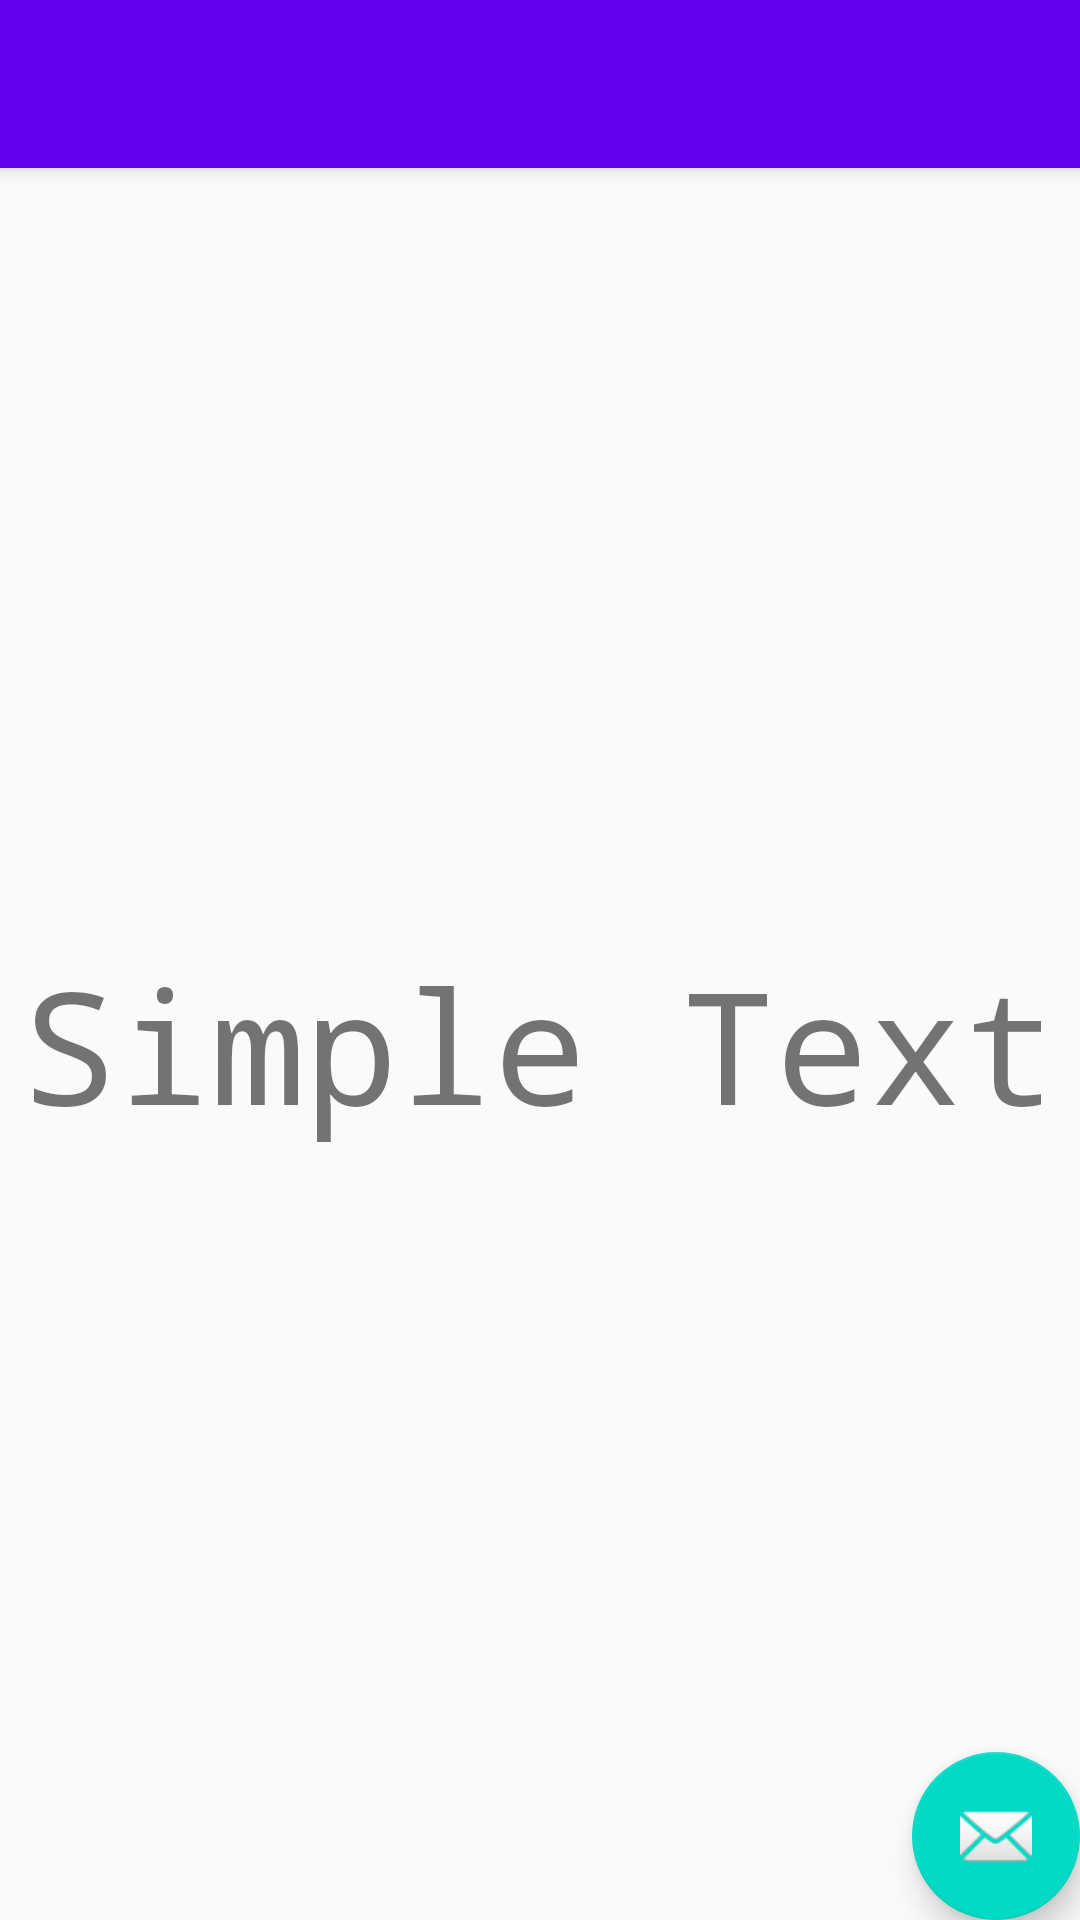

Write the Android layout XML for this screen, with the resource values it uses.
<!-- AndroidManifest.xml: application theme AppTheme -->
<!-- res/layout/activity_e06__basic.xml -->
<?xml version="1.0" encoding="utf-8"?>
<androidx.coordinatorlayout.widget.CoordinatorLayout
    xmlns:android="http://schemas.android.com/apk/res/android"
    xmlns:app="http://schemas.android.com/apk/res-auto"
    xmlns:tools="http://schemas.android.com/tools"
    android:layout_width="match_parent"
    android:layout_height="match_parent"
    tools:context=".Episodes.E06_BasicActivity">

    <com.google.android.material.appbar.AppBarLayout
        android:layout_width="match_parent"
        android:layout_height="wrap_content"
        android:theme="@style/AppTheme.AppBarOverlay">

        <androidx.appcompat.widget.Toolbar
            android:id="@+id/toolbar"
            android:layout_width="match_parent"
            android:layout_height="?attr/actionBarSize"
            android:background="?attr/colorPrimary"
            app:popupTheme="@style/AppTheme.PopupOverlay" />

    </com.google.android.material.appbar.AppBarLayout>

    <include layout="@layout/content_e06__basic" />

    <com.google.android.material.floatingactionbutton.FloatingActionButton
        android:id="@+id/fab"
        android:layout_width="wrap_content"
        android:layout_height="wrap_content"
        android:layout_gravity="bottom|end"
        android:layout_margin="@dimen/fab_margin"
        app:srcCompat="@android:drawable/ic_dialog_email" />

</androidx.coordinatorlayout.widget.CoordinatorLayout>
<!-- res/layout/content_e06__basic.xml (included above) -->
<?xml version="1.0" encoding="utf-8"?>
<androidx.constraintlayout.widget.ConstraintLayout
    xmlns:android="http://schemas.android.com/apk/res/android"
    xmlns:app="http://schemas.android.com/apk/res-auto"
    android:layout_width="match_parent"
    android:layout_height="match_parent"
    app:layout_behavior="@string/appbar_scrolling_view_behavior">

    <TextView
        android:layout_width="wrap_content"
        android:layout_height="wrap_content"
        android:text="Simple Text"
        android:textSize="52sp"
        app:layout_constraintBottom_toBottomOf="parent"
        app:layout_constraintRight_toRightOf="parent"
        app:layout_constraintLeft_toLeftOf="parent"
        app:layout_constraintTop_toTopOf="parent"/>
</androidx.constraintlayout.widget.ConstraintLayout>
<!-- resources referenced by this layout -->
<resources>
  <style name="AppTheme.AppBarOverlay" parent="ThemeOverlay.AppCompat.Dark.ActionBar" />
  <style name="AppTheme.PopupOverlay" parent="ThemeOverlay.AppCompat.Light" />
  <style name="AppTheme" parent="Theme.AppCompat.Light.DarkActionBar">
          
          <item name="colorPrimary">@color/colorPrimary</item>
          <item name="colorPrimaryDark">@color/colorPrimaryDark</item>
          <item name="colorAccent">@color/colorAccent</item>
          <item name="android:typeface">monospace</item>
      </style>
  <color name="colorPrimary">#6200EE</color>
  <color name="colorPrimaryDark">#3700B3</color>
  <color name="colorAccent">#03DAC5</color>]
</resources>
